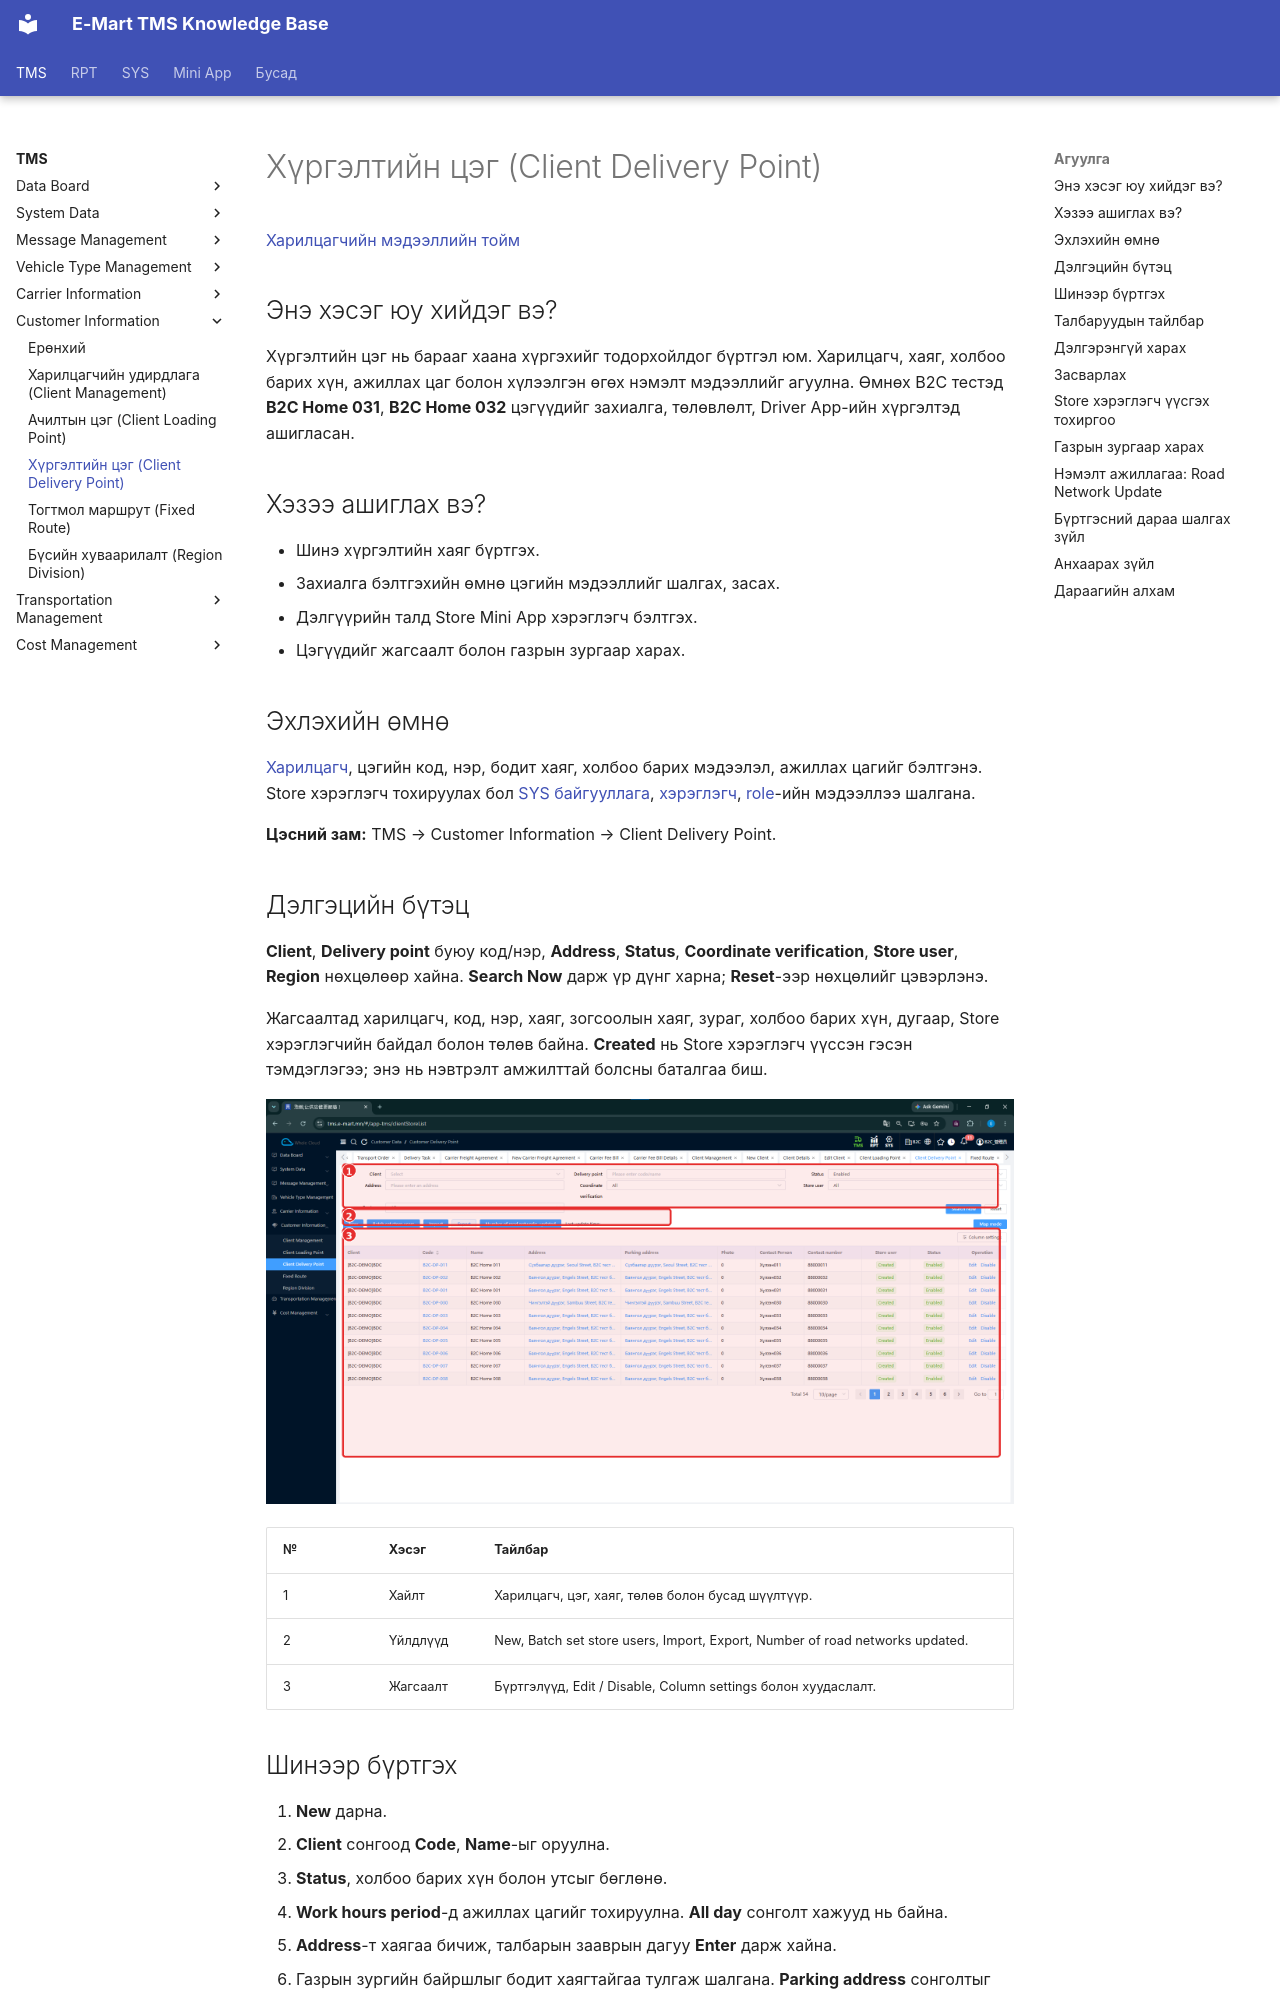

repository: ikhgurval-stack/tms_user_guide · page: tms/customer-information/client-delivery-point/index.html · generator: mkdocs

# Хүргэлтийн цэг (Client Delivery Point)

[Харилцагчийн мэдээллийн тойм](../customer-information.md)

## Энэ хэсэг юу хийдэг вэ?

Хүргэлтийн цэг нь барааг хаана хүргэхийг тодорхойлдог бүртгэл юм. Харилцагч, хаяг, холбоо барих хүн, ажиллах цаг болон хүлээлгэн өгөх нэмэлт мэдээллийг агуулна. Өмнөх B2C тестэд **B2C Home 031**, **B2C Home 032** цэгүүдийг захиалга, төлөвлөлт, Driver App-ийн хүргэлтэд ашигласан.

## Хэзээ ашиглах вэ?

- Шинэ хүргэлтийн хаяг бүртгэх.
- Захиалга бэлтгэхийн өмнө цэгийн мэдээллийг шалгах, засах.
- Дэлгүүрийн талд Store Mini App хэрэглэгч бэлтгэх.
- Цэгүүдийг жагсаалт болон газрын зургаар харах.

## Эхлэхийн өмнө

[Харилцагч](client-management.md), цэгийн код, нэр, бодит хаяг, холбоо барих мэдээлэл, ажиллах цагийг бэлтгэнэ. Store хэрэглэгч тохируулах бол [SYS байгууллага](../../sys/business-organization.md), [хэрэглэгч](../../sys/user-management.md), [role](../../sys/role-management.md)-ийн мэдээллээ шалгана.

**Цэсний зам:** TMS → Customer Information → Client Delivery Point.

## Дэлгэцийн бүтэц

**Client**, **Delivery point** буюу код/нэр, **Address**, **Status**, **Coordinate verification**, **Store user**, **Region** нөхцөлөөр хайна. **Search Now** дарж үр дүнг харна; **Reset**-ээр нөхцөлийг цэвэрлэнэ.

Жагсаалтад харилцагч, код, нэр, хаяг, зогсоолын хаяг, зураг, холбоо барих хүн, дугаар, Store хэрэглэгчийн байдал болон төлөв байна. **Created** нь Store хэрэглэгч үүссэн гэсэн тэмдэглэгээ; энэ нь нэвтрэлт амжилттай болсны баталгаа биш.

![Хүргэлтийн цэгийн хайлт болон B2C цэгүүдийн жагсаалт](../../assets/images/screenshots/tms/customer-information/client-delivery-point/01-delivery-point-list.png)

| № | Хэсэг | Тайлбар |
|---|---|---|
| 1 | Хайлт | Харилцагч, цэг, хаяг, төлөв болон бусад шүүлтүүр. |
| 2 | Үйлдлүүд | New, Batch set store users, Import, Export, Number of road networks updated. |
| 3 | Жагсаалт | Бүртгэлүүд, Edit / Disable, Column settings болон хуудаслалт. |
